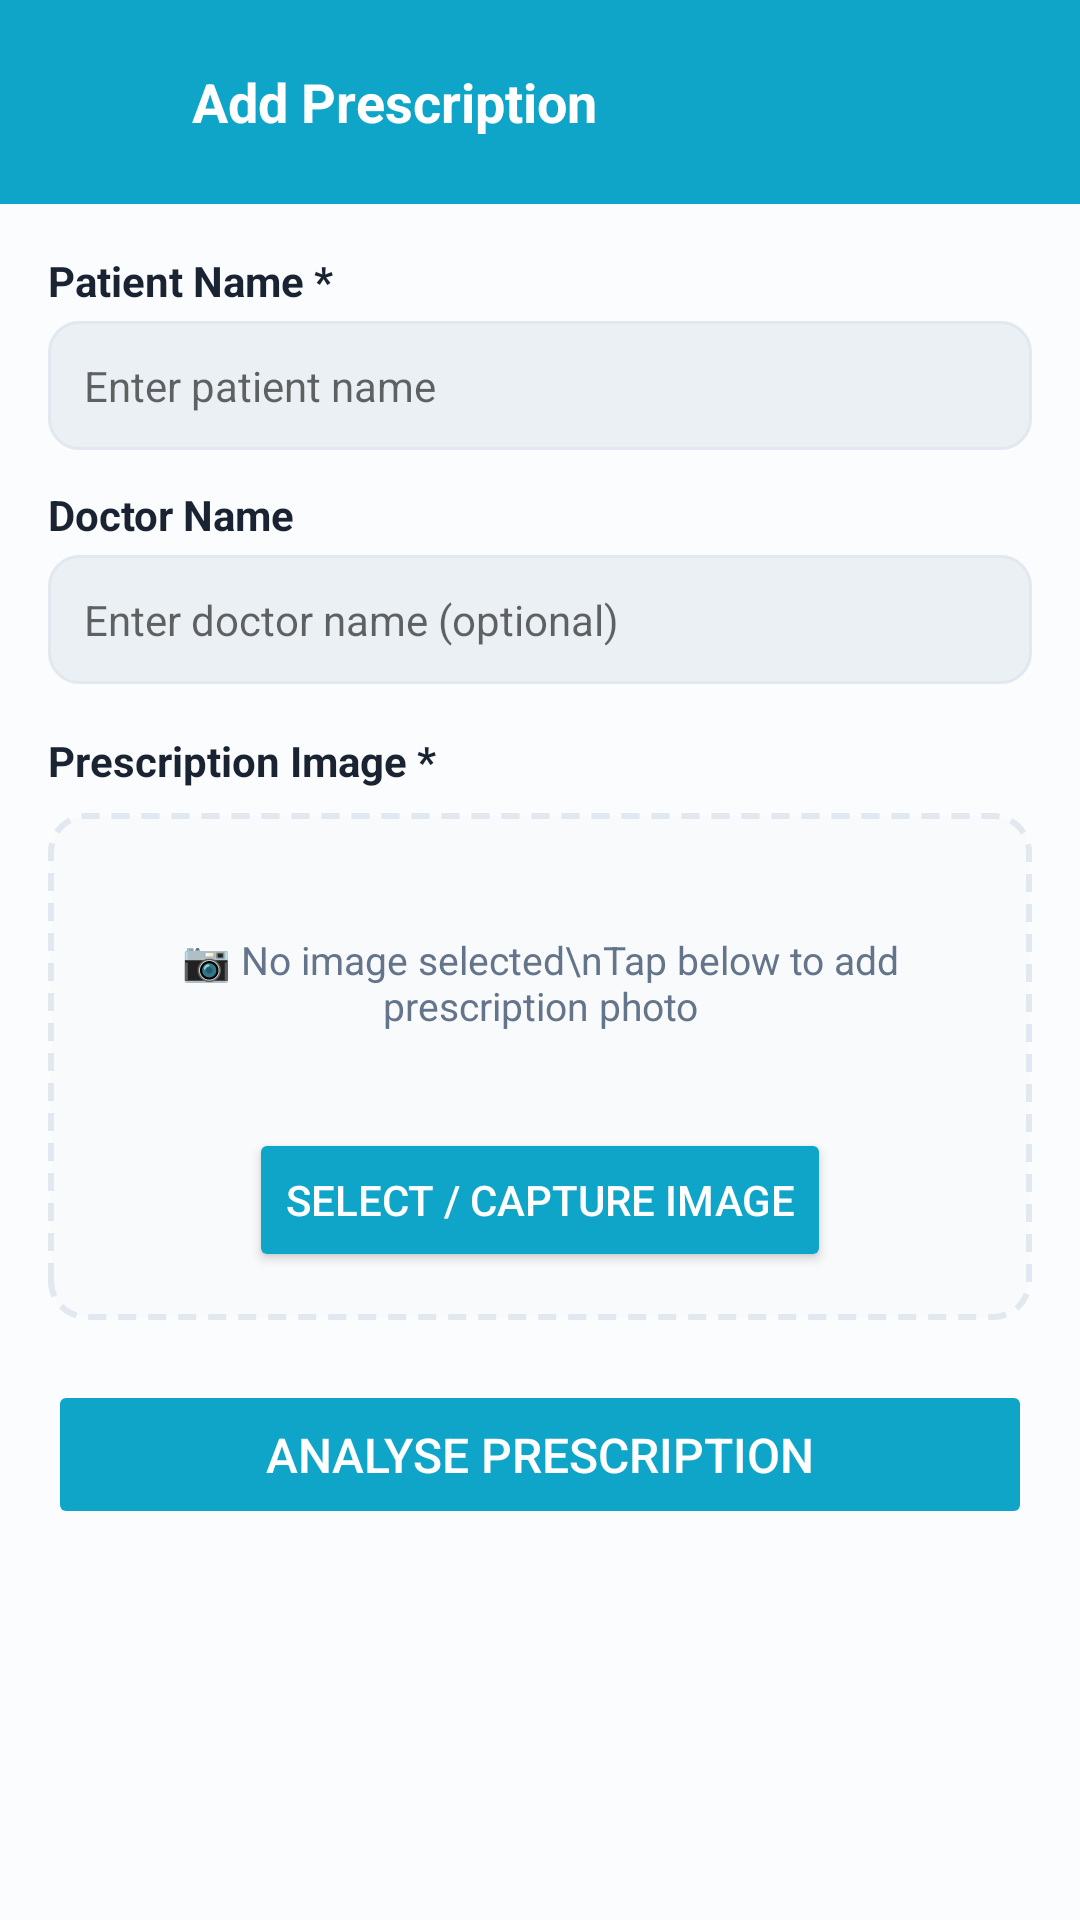

Layout XML and referenced resources for this Android screen:
<!-- AndroidManifest.xml: application theme Theme.MediRemind -->
<!-- res/layout/activity_prescription_processing.xml -->
<?xml version="1.0" encoding="utf-8"?>
<ScrollView xmlns:android="http://schemas.android.com/apk/res/android"
    android:layout_width="match_parent"
    android:layout_height="match_parent"
    android:background="@color/background"
    android:fillViewport="true">

    <LinearLayout
        android:layout_width="match_parent"
        android:layout_height="wrap_content"
        android:orientation="vertical">

        
        <LinearLayout
            android:layout_width="match_parent"
            android:layout_height="wrap_content"
            android:background="@color/primary"
            android:orientation="horizontal"
            android:padding="16dp"
            android:gravity="center_vertical">

            <ImageView
                android:id="@+id/btnBack"
                android:layout_width="36dp"
                android:layout_height="36dp"
                android:src="@drawable/ic_back"
                android:tint="@color/white"
                android:padding="4dp"
                android:clickable="true"
                android:focusable="true" />

            <TextView
                android:layout_width="0dp"
                android:layout_height="wrap_content"
                android:layout_weight="1"
                android:layout_marginStart="12dp"
                android:text="Add Prescription"
                android:textColor="@color/white"
                android:textSize="18sp"
                android:textStyle="bold" />
        </LinearLayout>

        <LinearLayout
            android:layout_width="match_parent"
            android:layout_height="wrap_content"
            android:orientation="vertical"
            android:padding="16dp">

            
            <TextView
                android:layout_width="wrap_content"
                android:layout_height="wrap_content"
                android:text="Patient Name *"
                android:textColor="@color/foreground"
                android:textSize="14sp"
                android:textStyle="bold"
                android:layout_marginBottom="4dp" />

            <EditText
                android:id="@+id/etPatientName"
                android:layout_width="match_parent"
                android:layout_height="wrap_content"
                android:hint="Enter patient name"
                android:inputType="textPersonName"
                android:background="@drawable/bg_input"
                android:padding="12dp"
                android:textSize="14sp"
                android:layout_marginBottom="12dp" />

            
            <TextView
                android:layout_width="wrap_content"
                android:layout_height="wrap_content"
                android:text="Doctor Name"
                android:textColor="@color/foreground"
                android:textSize="14sp"
                android:textStyle="bold"
                android:layout_marginBottom="4dp" />

            <EditText
                android:id="@+id/etDoctorName"
                android:layout_width="match_parent"
                android:layout_height="wrap_content"
                android:hint="Enter doctor name (optional)"
                android:inputType="textPersonName"
                android:background="@drawable/bg_input"
                android:padding="12dp"
                android:textSize="14sp"
                android:layout_marginBottom="16dp" />

            
            <TextView
                android:layout_width="wrap_content"
                android:layout_height="wrap_content"
                android:text="Prescription Image *"
                android:textColor="@color/foreground"
                android:textSize="14sp"
                android:textStyle="bold"
                android:layout_marginBottom="8dp" />

            <LinearLayout
                android:id="@+id/layoutImageSection"
                android:layout_width="match_parent"
                android:layout_height="wrap_content"
                android:orientation="vertical"
                android:background="@drawable/bg_image_picker"
                android:gravity="center"
                android:padding="16dp"
                android:layout_marginBottom="12dp">

                <ImageView
                    android:id="@+id/ivPreview"
                    android:layout_width="match_parent"
                    android:layout_height="200dp"
                    android:scaleType="centerCrop"
                    android:visibility="gone" />

                <TextView
                    android:id="@+id/tvImageHint"
                    android:layout_width="wrap_content"
                    android:layout_height="wrap_content"
                    android:text="📷 No image selected\nTap below to add prescription photo"
                    android:textAlignment="center"
                    android:textColor="@color/muted_foreground"
                    android:textSize="13sp"
                    android:gravity="center"
                    android:padding="24dp" />

                <Button
                    android:id="@+id/btnSelectImage"
                    android:layout_width="wrap_content"
                    android:layout_height="wrap_content"
                    android:text="Select / Capture Image"
                    android:backgroundTint="@color/primary"
                    android:textColor="@color/white"
                    android:layout_marginTop="8dp" />
            </LinearLayout>

            
            <TextView
                android:id="@+id/tvFollowUp"
                android:layout_width="match_parent"
                android:layout_height="wrap_content"
                android:background="@drawable/bg_info_banner"
                android:padding="12dp"
                android:textColor="@color/primary"
                android:textSize="13sp"
                android:layout_marginBottom="8dp"
                android:visibility="gone" />

            
            <TextView
                android:id="@+id/tvStatus"
                android:layout_width="match_parent"
                android:layout_height="wrap_content"
                android:textSize="13sp"
                android:textColor="@color/foreground"
                android:layout_marginBottom="8dp"
                android:visibility="gone" />

            
            <Button
                android:id="@+id/btnProcess"
                android:layout_width="match_parent"
                android:layout_height="wrap_content"
                android:text="Analyse Prescription"
                android:backgroundTint="@color/primary"
                android:textColor="@color/white"
                android:textSize="16sp"
                android:enabled="false"
                android:layout_marginTop="8dp"
                android:paddingVertical="14dp" />

        </LinearLayout>
    </LinearLayout>
</ScrollView>
<!-- resources referenced by this layout -->
<resources>
  <color name="background">#FAFCFD</color>
  <color name="foreground">#1A2332</color>
  <color name="muted_foreground">#64748B</color>
  <color name="primary">#0EA5C9</color>
  <color name="white">#FFFFFF</color>
  <!-- drawable bg_image_picker (drawable) -->
  <?xml version="1.0" encoding="utf-8"?>
  <shape xmlns:android="http://schemas.android.com/apk/res/android"
      android:shape="rectangle">
      <solid android:color="#F8FAFB"/>
      <stroke android:width="2dp" android:color="#E2E8F0" android:dashWidth="6dp" android:dashGap="4dp"/>
      <corners android:radius="12dp"/>
  </shape>
  <!-- drawable bg_info_banner (drawable) -->
  <?xml version="1.0" encoding="utf-8"?>
  <shape xmlns:android="http://schemas.android.com/apk/res/android"
      android:shape="rectangle">
      <solid android:color="#E0F4FA"/>
      <stroke android:width="1dp" android:color="#0EA5C9"/>
  </shape>
  <!-- drawable bg_input (drawable) -->
  <?xml version="1.0" encoding="utf-8"?>
  <shape xmlns:android="http://schemas.android.com/apk/res/android"
      android:shape="rectangle">
      <solid android:color="#EAF0F4"/>
      <corners android:radius="10dp"/>
      <stroke android:width="1dp" android:color="#E2E8F0"/>
  </shape>
  <style name="Theme.MediRemind" parent="Theme.MaterialComponents.Light.NoActionBar">
          <item name="colorPrimary">@color/primary</item>
          <item name="colorPrimaryVariant">@color/colorPrimaryDark</item>
          <item name="colorOnPrimary">@color/white</item>
          <item name="colorSecondary">@color/accent</item>
          <item name="colorSurface">@color/card</item>
          <item name="android:colorBackground">@color/background</item>
          <item name="android:statusBarColor">@color/colorPrimaryDark</item>
          <item name="android:windowBackground">@color/background</item>
      </style>
  <color name="colorPrimaryDark">#0891B2</color>
  <color name="accent">#A78BFA</color>
  <color name="card">#FFFFFF</color>
</resources>
